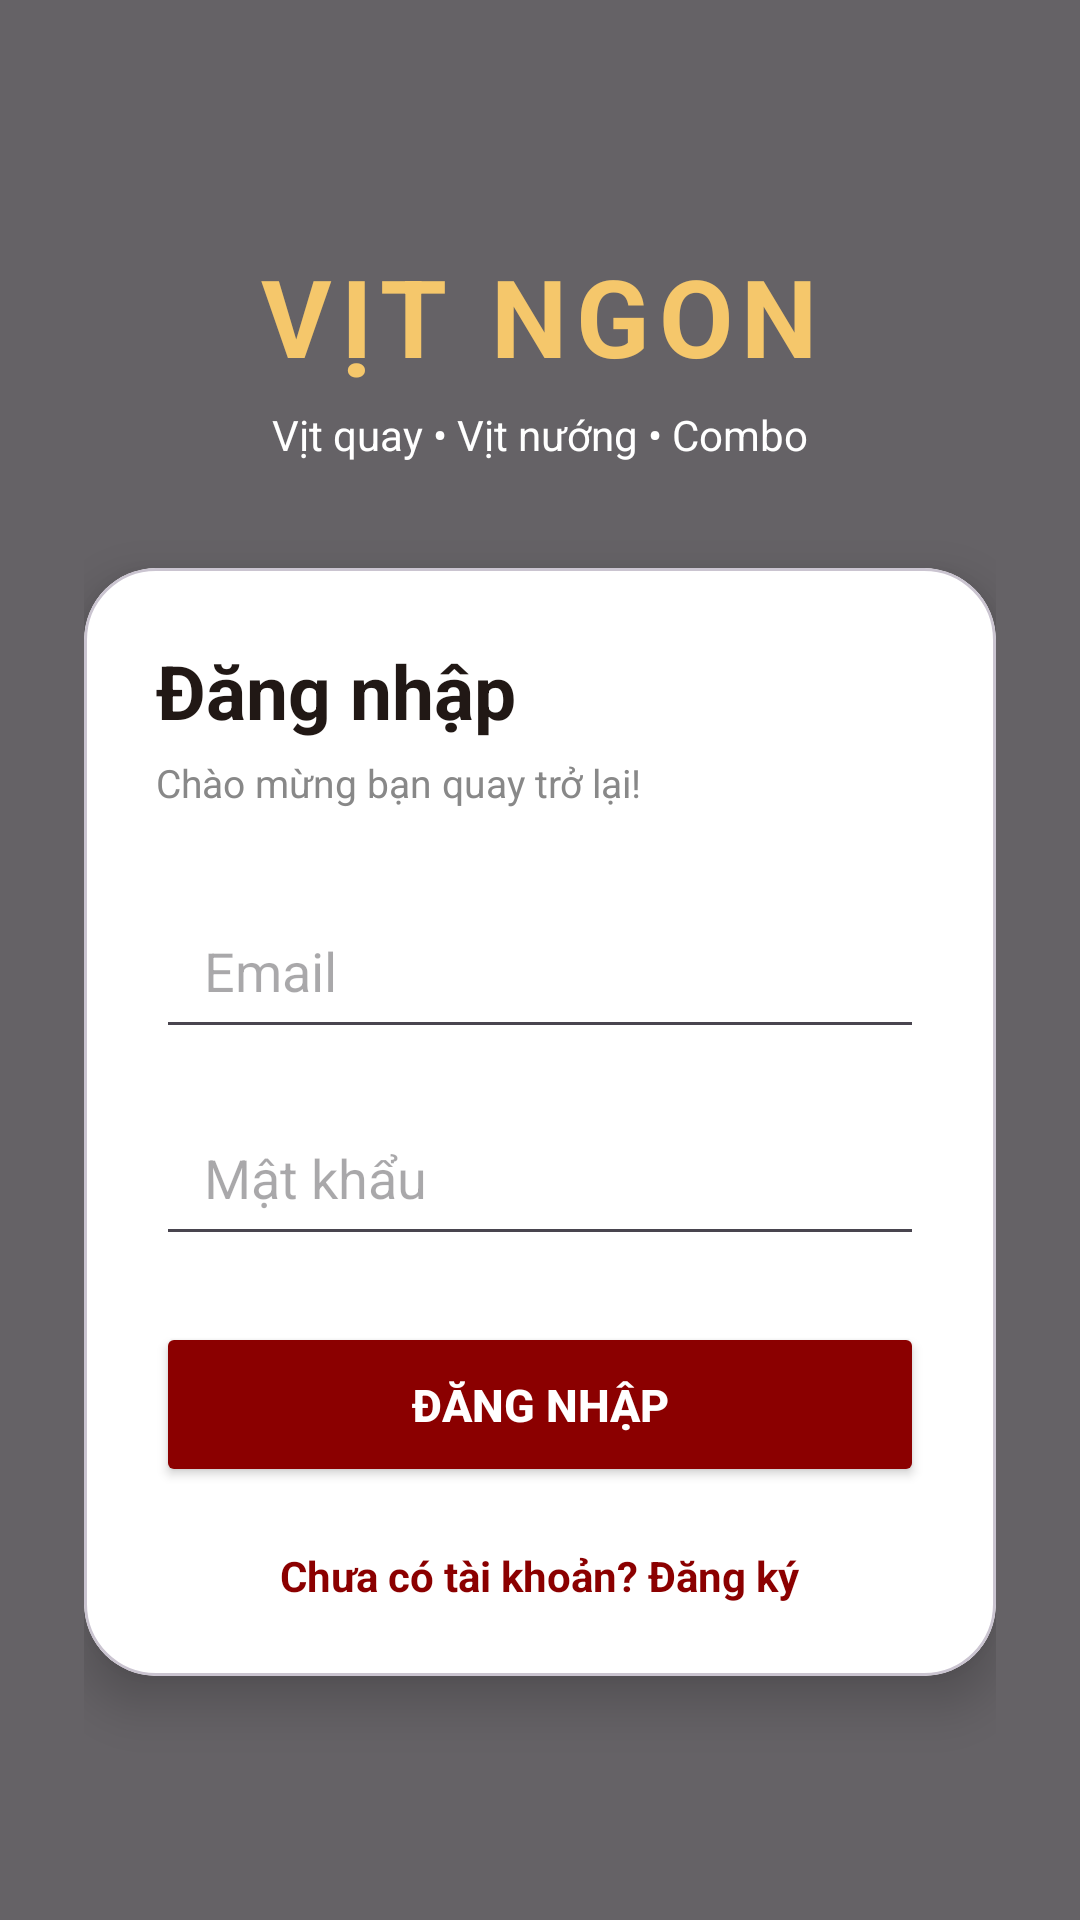

Android layout source for this screen:
<!-- AndroidManifest.xml: application theme Theme.Demoappbanhang -->
<!-- res/layout/activity_login.xml -->
<?xml version="1.0" encoding="utf-8"?>
<FrameLayout
    xmlns:android="http://schemas.android.com/apk/res/android"
    xmlns:app="http://schemas.android.com/apk/res-auto"
    android:layout_width="match_parent"
    android:layout_height="match_parent">

    
    <ImageView
        android:layout_width="match_parent"
        android:layout_height="match_parent"
        android:src="@drawable/background_login"
        android:scaleType="centerCrop"
        android:contentDescription="@null" />

    
    <View
        android:layout_width="match_parent"
        android:layout_height="match_parent"
        android:background="#99000000" />

    
    <ScrollView
        android:layout_width="match_parent"
        android:layout_height="match_parent"
        android:fillViewport="true">

        <LinearLayout
            android:layout_width="match_parent"
            android:layout_height="wrap_content"
            android:orientation="vertical"
            android:gravity="center"
            android:padding="28dp">

            
            <TextView
                android:layout_width="wrap_content"
                android:layout_height="wrap_content"
                android:text="VỊT NGON"
                android:textColor="#F5C76B"
                android:textSize="36sp"
                android:textStyle="bold"
                android:letterSpacing="0.08" />

            <TextView
                android:layout_width="wrap_content"
                android:layout_height="wrap_content"
                android:layout_marginTop="6dp"
                android:text="Vịt quay • Vịt nướng • Combo"
                android:textColor="#FFFFFF"
                android:textSize="14sp" />

            
            <com.google.android.material.card.MaterialCardView
                android:layout_width="match_parent"
                android:layout_height="wrap_content"
                android:layout_marginTop="35dp"
                app:cardCornerRadius="24dp"
                app:cardElevation="10dp"
                app:cardBackgroundColor="#FFFFFF">

                <LinearLayout
                    android:layout_width="match_parent"
                    android:layout_height="wrap_content"
                    android:orientation="vertical"
                    android:padding="24dp">

                    <TextView
                        android:layout_width="wrap_content"
                        android:layout_height="wrap_content"
                        android:text="Đăng nhập"
                        android:textColor="#211815"
                        android:textSize="25sp"
                        android:textStyle="bold" />

                    <TextView
                        android:layout_width="wrap_content"
                        android:layout_height="wrap_content"
                        android:layout_marginTop="5dp"
                        android:text="Chào mừng bạn quay trở lại!"
                        android:textColor="#888888"
                        android:textSize="13sp" />

                    
                    <EditText
                        android:id="@+id/edtEmail"
                        android:layout_width="match_parent"
                        android:layout_height="55dp"
                        android:layout_marginTop="25dp"
                        android:hint="Email"
                        android:inputType="textEmailAddress"
                        android:paddingStart="16dp"
                        android:paddingEnd="16dp"
                        android:singleLine="true" />

                    
                    <EditText
                        android:id="@+id/edtPassword"
                        android:layout_width="match_parent"
                        android:layout_height="55dp"
                        android:layout_marginTop="14dp"
                        android:hint="Mật khẩu"
                        android:inputType="textPassword"
                        android:paddingStart="16dp"
                        android:paddingEnd="16dp"
                        android:singleLine="true" />

                    
                    <Button
                        android:id="@+id/btnLogin"
                        android:layout_width="match_parent"
                        android:layout_height="55dp"
                        android:layout_marginTop="22dp"
                        android:backgroundTint="#8B0000"
                        android:text="ĐĂNG NHẬP"
                        android:textColor="#FFFFFF"
                        android:textSize="15sp"
                        android:textStyle="bold" />

                    
                    <TextView
                        android:id="@+id/txtRegister"
                        android:layout_width="wrap_content"
                        android:layout_height="wrap_content"
                        android:layout_gravity="center"
                        android:layout_marginTop="20dp"
                        android:text="Chưa có tài khoản? Đăng ký"
                        android:textColor="#8B0000"
                        android:textSize="14sp"
                        android:textStyle="bold" />

                </LinearLayout>

            </com.google.android.material.card.MaterialCardView>

        </LinearLayout>

    </ScrollView>

</FrameLayout>
<!-- resources referenced by this layout -->
<resources>
  <style name="Theme.Demoappbanhang" parent="Base.Theme.Demoappbanhang" />
  <style name="Base.Theme.Demoappbanhang" parent="Theme.Material3.DayNight.NoActionBar">
          
          
      </style>
</resources>
